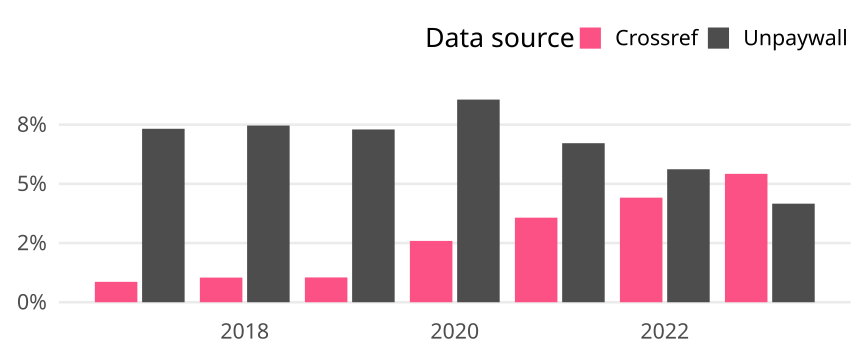

The file beside this chart, header and first rows:
cr_year, cat, article_total, name, oa_articles, oa_share
2017, Global, 45591, Crossref, 393, 0.00862
2017, Global, 45591, Unpaywall, 3340, 0.07326
2018, Global, 48981, Crossref, 510, 0.01041
2018, Global, 48981, Unpaywall, 3655, 0.07462
2019, Global, 49938, Crossref, 523, 0.01047
2019, Global, 49938, Unpaywall, 3644, 0.07297
2020, Global, 53818, Crossref, 1394, 0.0259
2020, Global, 53818, Unpaywall, 4606, 0.08558
2021, Global, 61174, Crossref, 2185, 0.03572
2021, Global, 61174, Unpaywall, 4109, 0.06717
2022, Global, 78427, Crossref, 3464, 0.04417
2022, Global, 78427, Unpaywall, 4405, 0.05617
2023, Global, 43573, Crossref, 2363, 0.05423
2023, Global, 43573, Unpaywall, 1814, 0.04163
